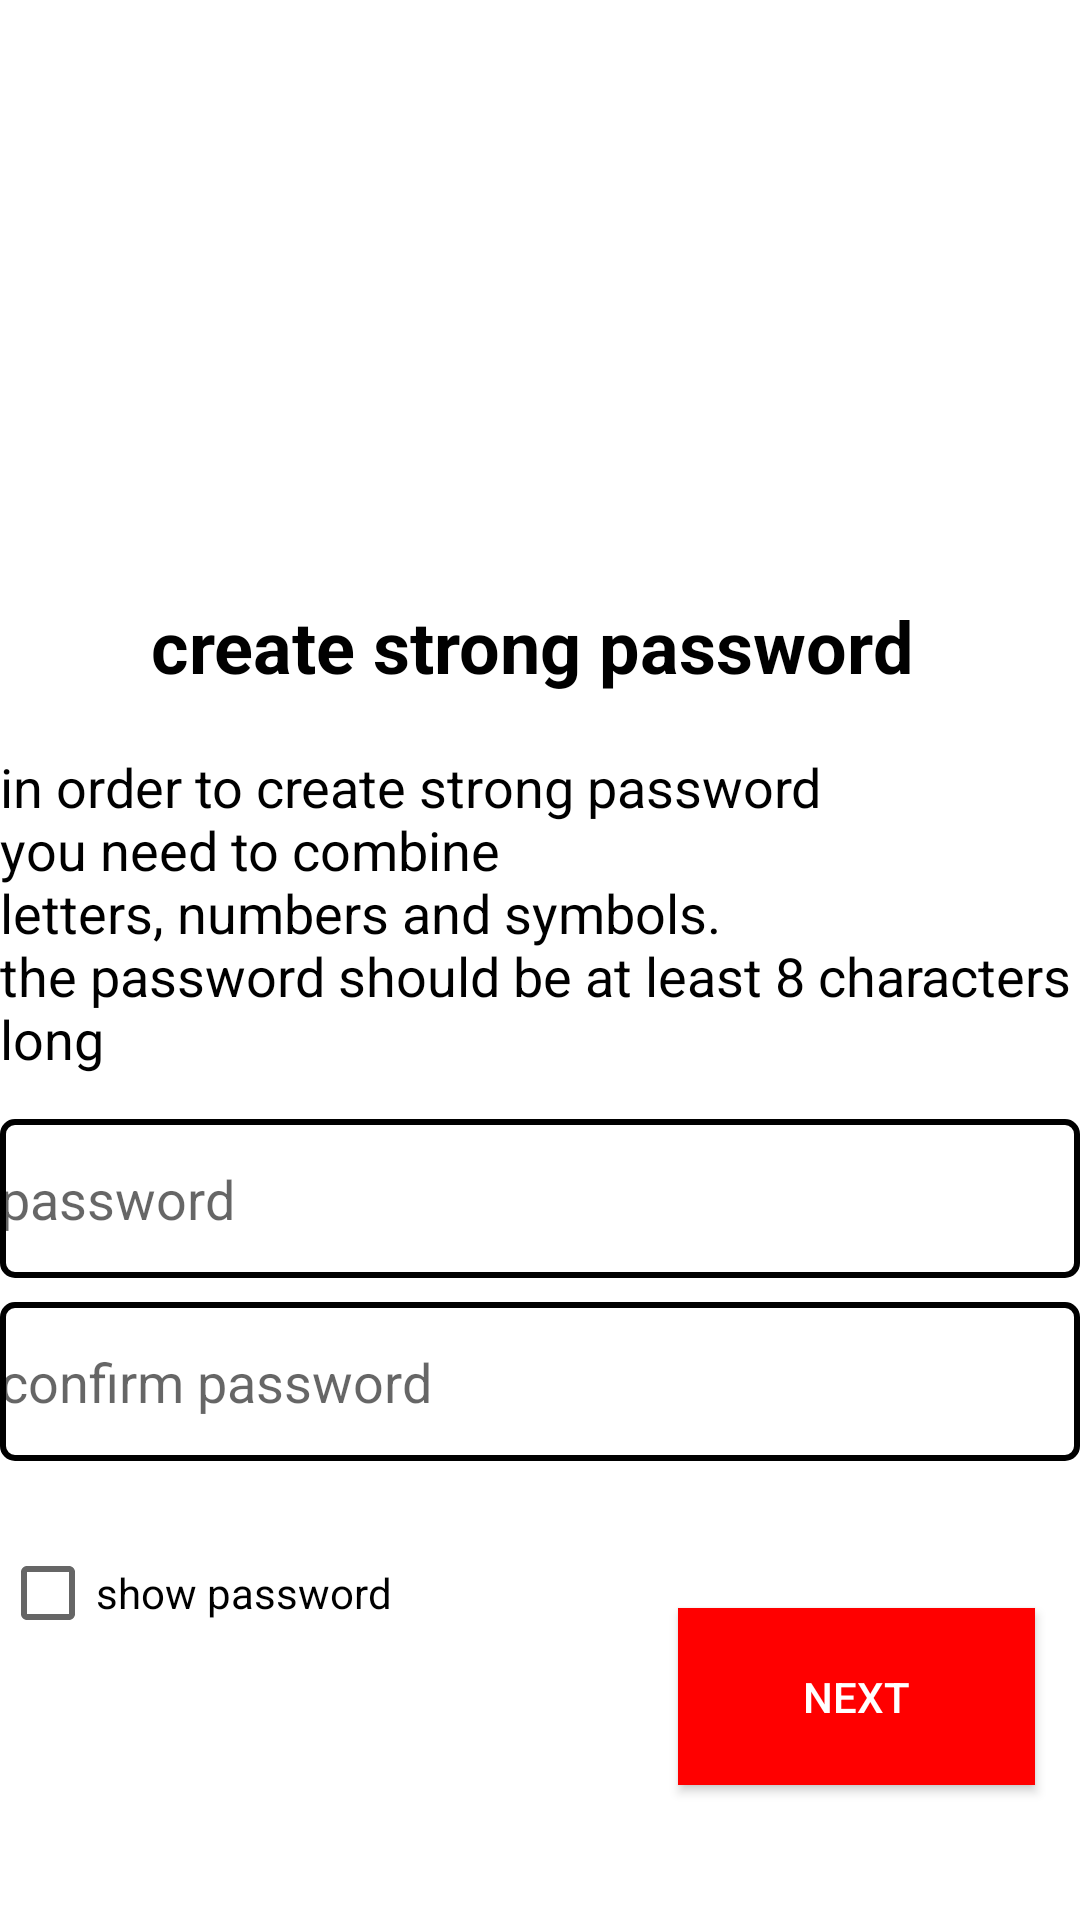

Produce the Android XML layout that renders to this screen, including the resource entries it uses.
<!-- AndroidManifest.xml: application theme Theme.MyApplication -->
<!-- res/layout/password.xml -->
<RelativeLayout xmlns:android="http://schemas.android.com/apk/res/android"
    xmlns:app="http://schemas.android.com/apk/res-auto"
    xmlns:tools="http://schemas.android.com/tools"
    android:layout_width="match_parent"
    android:layout_height="match_parent">

    <ImageView
        android:id="@+id/imageView2"
        android:layout_width="329dp"
        android:layout_height="135dp"
        android:layout_alignParentTop="true"
        android:layout_centerHorizontal="true"
        android:layout_marginStart="16dp"
        android:layout_marginTop="48dp"
        android:layout_marginEnd="16dp"
        android:contentDescription="@string/image_description"
        android:src="@drawable/youtube2" />

    <TextView
        android:id="@+id/textView1"
        android:layout_width="259dp"
        android:layout_height="43dp"
        android:layout_marginTop="16dp"
        android:text="@string/create_storng_password"
        android:textColor="@color/black"
        android:textCursorDrawable="@color/black"
        android:textSize="24sp"
        android:textStyle="bold"
        android:layout_below="@id/imageView2"
        android:layout_centerHorizontal="true" />

    <TextView
        android:id="@+id/textView2"
        android:layout_width="392dp"
        android:layout_height="115dp"
        android:layout_marginTop="8dp"
        android:text="@string/password_requirements"
        android:textColor="@color/black"
        android:textSize="18sp"
        android:layout_below="@id/textView1"
        android:layout_centerHorizontal="true" />

    <EditText
        android:id="@+id/editTextPassword"
        android:layout_width="373dp"
        android:layout_height="53dp"
        android:layout_marginTop="8dp"
        android:background="@drawable/edit_text_border"
        android:ems="10"
        android:hint="@string/password_hint"
        android:inputType="textPassword"
        android:textColor="@color/black"
        android:textCursorDrawable="@color/black"
        android:layout_below="@id/textView2"
        android:layout_centerHorizontal="true" />

    <EditText
        android:id="@+id/editTextConfirmPassword"
        android:layout_width="373dp"
        android:layout_height="53dp"
        android:layout_marginTop="8dp"
        android:background="@drawable/edit_text_border"
        android:ems="10"
        android:hint="@string/confirm_password_hint"
        android:inputType="textPassword"
        android:textCursorDrawable="@color/black"
        android:textColor="@color/black"
        android:layout_below="@id/editTextPassword"
        android:layout_centerHorizontal="true" />

    <CheckBox
        android:id="@+id/checkBoxShowPassword"
        android:layout_width="wrap_content"
        android:layout_height="wrap_content"
        android:layout_marginTop="20dp"
        android:text="@string/show_password"
        android:layout_below="@id/editTextConfirmPassword"
        android:layout_alignStart="@id/editTextConfirmPassword" />

    <Button
        android:id="@+id/thirdButton"
        style="@style/RedButton"
        android:layout_width="119dp"
        android:layout_height="59dp"
        android:layout_alignParentEnd="true"
        android:layout_alignParentBottom="true"
        android:layout_marginEnd="15dp"
        android:layout_marginBottom="45dp"
        android:background="@color/custom_red"
        android:padding="16dp"
        android:text="Next"
        android:textColor="#FFFFFF" />

</RelativeLayout>
<!-- resources referenced by this layout -->
<resources>
  <color name="black">#FF000000</color>
  <color name="custom_red">#FF0000</color>
  <!-- drawable edit_text_border (drawable) -->
  <?xml version="1.0" encoding="utf-8"?>
  <shape xmlns:android="http://schemas.android.com/apk/res/android">
      <solid android:color="@android:color/white"/>
      <stroke
          android:width="2dp"
          android:color="@android:color/black"/>
      <corners android:radius="4dp"/>
  </shape>
  <string name="confirm_password_hint">confirm password</string>
  <string name="create_storng_password">create strong password\n</string>
  <string name="image_description" />
  <string name="password_hint">password</string>
  <string name="password_requirements">in order to create strong password\nyou need to combine \nletters, numbers and symbols.\nthe password should be at least 8 characters long</string>
  <string name="show_password">show password</string>
  <style name="RedButton">
          <item name="android:backgroundTint">@color/custom_red</item>
      </style>
  <style name="Theme.MyApplication" parent="DayTheme">
          
          <item name="android:navigationBarColor">@android:color/transparent</item>
          <item name="android:statusBarColor">@android:color/transparent</item>
      </style>
  <style name="DayTheme" parent="Theme.MaterialComponents.Light.NoActionBar">
          <item name="colorPrimary">@color/black</item>
          <item name="colorPrimaryDark">@color/black</item>
          <item name="colorAccent">@color/white</item>
          <item name="android:textColor">@color/black</item>
          <item name="android:background">@color/white</item>
      </style>
  <color name="white">#FFFFFFFF</color>
</resources>
